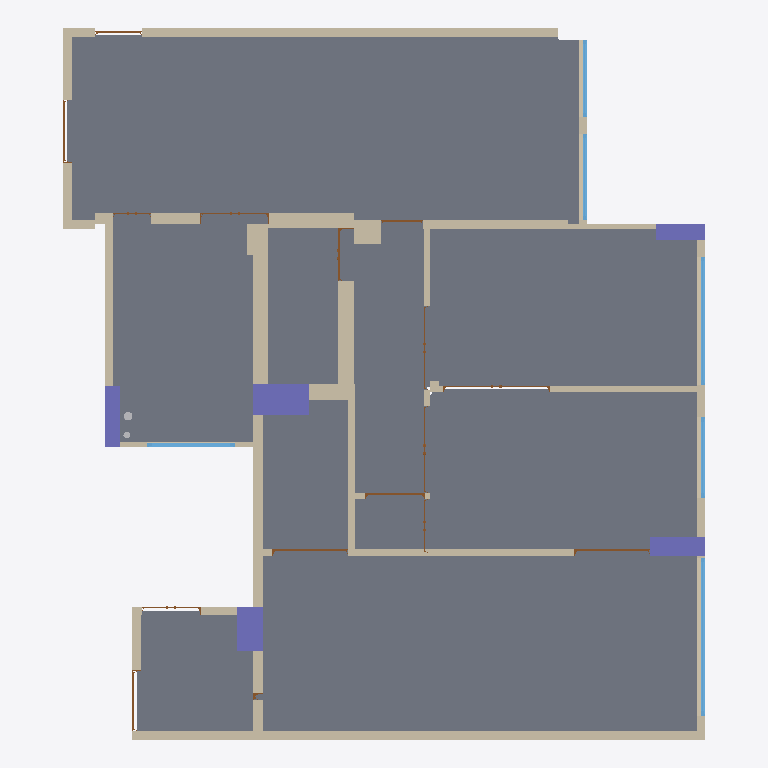
Plan cut of the same IFC building model at storey 'Level 1' (level 0.00 m, cut at 1.40 m), seen from above with north up, elements coloured by IFC class: 29 walls (beige), 15 doors (brown), 9 slabs (grey), 6 windows (light blue), 5 columns (violet), 2 other elements (light grey). Cut surfaces are drawn darker.
Extent 11.1 m × 12.3 m × 3.1 m (x, y, z). Storeys (2): Level 1 at 0.00 m; Level 2 at 2.88 m. Elements (93): 30 IfcWallStandardCase, 20 IfcSlab, 16 IfcDoor, 11 IfcBeam, 7 IfcWindow, 5 IfcColumn, 4 IfcFlowSegment.

HEADER;
FILE_DESCRIPTION(('ViewDefinition [CoordinationView_V2.0]'),'2;1');
FILE_NAME('001','2021-04-28T13:49:47',(''),(''),'SJ-NTU','SJ-NTU','');
FILE_SCHEMA(('IFC2X3'));
ENDSEC;
DATA;
#120=IFCPROJECT('2L2MQvIyL8zh_EWRuztciI',#41,'Project Number',$,$,'Project Name','Project Status',(#112),#107);
#149=IFCSITE('2L2MQvIyL8zh_EWRuztciG',#41,'Default',$,$,#148,$,$,.ELEMENT.,$,$,$,$,$);
#130=IFCBUILDING('2L2MQvIyL8zh_EWRuztciJ',#41,'',$,$,#32,$,'',.ELEMENT.,$,$,$);
#139=IFCBUILDINGSTOREY('2L2MQvIyL8zh_EWRx28PMn',#41,'Level 1',$,'Level:Level Head - FFL',#137,$,'Level 1',.ELEMENT.,0.0);
#145=IFCBUILDINGSTOREY('2L2MQvIyL8zh_EWRx28Pu1',#41,'Level 2',$,'Level:Level Head - FFL',#144,$,'Level 2',.ELEMENT.,2883.98241996765);
#6833=IFCSLAB('2ZpM9oExLA8BsnkNVgGs9Q',#41,'Floor:0:428117',$,'Floor:0',#6798,#6831,'428117',.FLOOR.);
#6589=IFCSLAB('2ZpM9oExLA8BsnkNVgGs8v',#41,'Floor:0:428086',$,'Floor:0',#6558,#6587,'428086',.FLOOR.);
#6670=IFCSLAB('2ZpM9oExLA8BsnkNVgGs8m',#41,'Floor:0:428095',$,'Floor:0',#6645,#6668,'428095',.FLOOR.);
#6742=IFCSLAB('2ZpM9oExLA8BsnkNVgGs98',#41,'Floor:0:428103',$,'Floor:0',#6726,#6740,'428103',.FLOOR.);
#6905=IFCSLAB('2ZpM9oExLA8BsnkNVgGs9I',#41,'Floor:0:428125',$,'Floor:0',#6889,#6903,'428125',.FLOOR.);
#6977=IFCSLAB('2ZpM9oExLA8BsnkNVgGs9g',#41,'Floor:0:428133',$,'Floor:0',#6961,#6975,'428133',.FLOOR.);
#7121=IFCSLAB('2ZpM9oExLA8BsnkNVgGs9w',#41,'Floor:0:428149',$,'Floor:0',#7105,#7119,'428149',.FLOOR.);
#7193=IFCSLAB('2ZpM9oExLA8BsnkNVgGs9o',#41,'Floor:0:428157',$,'Floor:0',#7177,#7191,'428157',.FLOOR.);
#7049=IFCSLAB('2ZpM9oExLA8BsnkNVgGs9Y',#41,'Floor:0:428141',$,'Floor:0',#7033,#7047,'428141',.FLOOR.);
#2302=IFCWALLSTANDARDCASE('2ZpM9oExLA8BsnkNVgGsZ8',#41,'Basic Wall:150:426695',$,'Basic Wall:150',#2282,#2300,'426695');
#3095=IFCWALLSTANDARDCASE('2ZpM9oExLA8BsnkNVgGsZk',#41,'Basic Wall:150:426721',$,'Basic Wall:150',#3075,#3093,'426721');
#4336=IFCWALLSTANDARDCASE('2ZpM9oExLA8BsnkNVgGsa9',#41,'Basic Wall:273:426758',$,'Basic Wall:273',#4316,#4334,'426758');
#5176=IFCWALLSTANDARDCASE('2ZpM9oExLA8BsnkNVgGsaK',#41,'Basic Wall:164:426779',$,'Basic Wall:164',#5156,#5174,'426779');
#4419=IFCWALLSTANDARDCASE('2ZpM9oExLA8BsnkNVgGsa5',#41,'Basic Wall:286:426762',$,'Basic Wall:286',#4399,#4417,'426762');
#5680=IFCCOLUMN('2ZpM9oExLA8BsnkNVgGsq4',#41,'Rectangular - Precast:538x970:427787',$,'Rectangular - Precast:538x970',#5679,#5672,'427787');
#1366=IFCWALLSTANDARDCASE('2ZpM9oExLA8BsnkNVgGsYy',#41,'Basic Wall:116:426675',$,'Basic Wall:116',#1339,#1364,'426675');
#4976=IFCWALLSTANDARDCASE('2ZpM9oExLA8BsnkNVgGsaN',#41,'Basic Wall:150:426776',$,'Basic Wall:150',#4956,#4974,'426776');
#3694=IFCWALLSTANDARDCASE('2ZpM9oExLA8BsnkNVgGsZ$',#41,'Basic Wall:162:426736',$,'Basic Wall:162',#3674,#3692,'426736');
#4015=IFCWALLSTANDARDCASE('2ZpM9oExLA8BsnkNVgGsZs',#41,'Basic Wall:150:426745',$,'Basic Wall:150',#3995,#4013,'426745');
#2219=IFCWALLSTANDARDCASE('2ZpM9oExLA8BsnkNVgGsZA',#41,'Basic Wall:126:426693',$,'Basic Wall:126',#2199,#2217,'426693');
#5609=IFCCOLUMN('2ZpM9oExLA8BsnkNVgGsq9',#41,'Rectangular - Precast:442x761:427782',$,'Rectangular - Precast:442x761',#5608,#5603,'427782');
#3777=IFCWALLSTANDARDCASE('2ZpM9oExLA8BsnkNVgGsZy',#41,'Basic Wall:150:426739',$,'Basic Wall:150',#3757,#3775,'426739');
#5400=IFCCOLUMN('2ZpM9oExLA8BsnkNVgGspu',#41,'Rectangular - Precast:340x961:427767',$,'Rectangular - Precast:340x961',#5399,#5392,'427767');
#4634=IFCWALLSTANDARDCASE('2ZpM9oExLA8BsnkNVgGsaT',#41,'Basic Wall:264:426770',$,'Basic Wall:264',#4614,#4632,'426770');
#2670=IFCWALLSTANDARDCASE('2ZpM9oExLA8BsnkNVgGsZT',#41,'Basic Wall:111:426706',$,'Basic Wall:111',#2650,#2668,'426706');
#5540=IFCCOLUMN('2ZpM9oExLA8BsnkNVgGsqE',#41,'Rectangular - Precast:265x1071:427777',$,'Rectangular - Precast:265x1071',#5539,#5534,'427777');
#1720=IFCWALLSTANDARDCASE('2ZpM9oExLA8BsnkNVgGsYr',#41,'Basic Wall:150:426682',$,'Basic Wall:150',#1700,#1718,'426682');
#3494=IFCWALLSTANDARDCASE('2ZpM9oExLA8BsnkNVgGsZa',#41,'Basic Wall:150:426731',$,'Basic Wall:150',#3474,#3492,'426731');
#5471=IFCCOLUMN('2ZpM9oExLA8BsnkNVgGspp',#41,'Rectangular - Precast:288x853:427772',$,'Rectangular - Precast:288x853',#5470,#5463,'427772');
#3209=IFCWALLSTANDARDCASE('2ZpM9oExLA8BsnkNVgGsZe',#41,'Basic Wall:197:426727',$,'Basic Wall:197',#3189,#3207,'426727');
#2491=IFCWALLSTANDARDCASE('2ZpM9oExLA8BsnkNVgGsZ0',#41,'Basic Wall:164:426703',$,'Basic Wall:164',#2471,#2489,'426703');
#4121=IFCWALLSTANDARDCASE('2ZpM9oExLA8BsnkNVgGsZn',#41,'Basic Wall:375:426750',$,'Basic Wall:375',#4101,#4119,'426750');
#4204=IFCWALLSTANDARDCASE('2ZpM9oExLA8BsnkNVgGsaD',#41,'Basic Wall:413:426754',$,'Basic Wall:413',#4184,#4202,'426754');
#36089=IFCWINDOW('2ZpM9oExLA8BsnkNVgGqE6',#41,'CSA1:2159×2742:436617',$,'CSA1:2159×2742',#36088,#36083,'436617',2159.10410881042,2741.60004078833);
#4551=IFCWALLSTANDARDCASE('2ZpM9oExLA8BsnkNVgGsa1',#41,'Basic Wall:279:426766',$,'Basic Wall:279',#4531,#4549,'426766');
#1899=IFCWALLSTANDARDCASE('2ZpM9oExLA8BsnkNVgGsYm',#41,'Basic Wall:103:426687',$,'Basic Wall:103',#1879,#1897,'426687');
#4717=IFCWALLSTANDARDCASE('2ZpM9oExLA8BsnkNVgGsaR',#41,'Basic Wall:150:426772',$,'Basic Wall:150',#4697,#4715,'426772');
#36430=IFCWINDOW('2ZpM9oExLA8BsnkNVgGqEQ',#41,'CSA1:1199×2213:436629',$,'CSA1:1199×2213',#36429,#36424,'436629',1199.20492172241,2213.02998402329);
#2823=IFCWALLSTANDARDCASE('2ZpM9oExLA8BsnkNVgGsZO',#41,'Basic Wall:94:426711',$,'Basic Wall:94',#2803,#2821,'426711');
#36940=IFCWINDOW('2ZpM9oExLA8BsnkNVgGqEg',#41,'CSA1:1120×1517:436645',$,'CSA1:1120×1517',#36939,#36934,'436645',1119.96400356293,1517.28675000029);
#36600=IFCWINDOW('2ZpM9oExLA8BsnkNVgGqEM',#41,'CSA1:1908×1494:436633',$,'CSA1:1908×1494',#36599,#36594,'436633',1907.85896778106,1494.30996406716);
#36260=IFCWINDOW('2ZpM9oExLA8BsnkNVgGqEU',#41,'CSA1:1083×1397:436625',$,'CSA1:1083×1397',#36259,#36254,'436625',1082.5400352478,1396.67034361464);
#3883=IFCWALLSTANDARDCASE('2ZpM9oExLA8BsnkNVgGsZu',#41,'Basic Wall:90:426743',$,'Basic Wall:90',#3863,#3881,'426743');
#36770=IFCWINDOW('2ZpM9oExLA8BsnkNVgGqEI',#41,'CSA1:1825×1351:436637',$,'CSA1:1825×1351',#36769,#36764,'436637',1824.75399971008,1351.29606929182);
#4823=IFCWALLSTANDARDCASE('2ZpM9oExLA8BsnkNVgGsaP',#41,'Basic Wall:150:426774',$,'Basic Wall:150',#4803,#4821,'426774');
#3152=IFCWALLSTANDARDCASE('2ZpM9oExLA8BsnkNVgGsZi',#41,'Basic Wall:150:426723',$,'Basic Wall:150',#3132,#3150,'426723');
#3038=IFCWALLSTANDARDCASE('2ZpM9oExLA8BsnkNVgGsZH',#41,'Basic Wall:150:426718',$,'Basic Wall:150',#3018,#3036,'426718');
#13468=IFCDOOR('2ZpM9oExLA8BsnkNVgGtxL',#41,'DY:2125×1306:431322',$,'DY:2125×1306',#13467,#13462,'431322',2138.99900000001,1326.1599751299);
#35893=IFCDOOR('2ZpM9oExLA8BsnkNVgGtyv',#41,'DY:2083×1304:431414',$,'DY:2083×1304',#35892,#35887,'431414',2138.99900000001,1323.85995109383);
#15193=IFCDOOR('2ZpM9oExLA8BsnkNVgGtxj',#41,'DY:2310×1832:431330',$,'DY:2310×1832',#15192,#15187,'431330',2320.08100509448,1851.83002750363);
#18643=IFCDOOR('2ZpM9oExLA8BsnkNVgGtxn',#41,'DY:2128×1070:431358',$,'DY:2128×1070',#18642,#18637,'431358',2138.99900000001,1089.52504976241);
#11743=IFCDOOR('2ZpM9oExLA8BsnkNVgGtxP',#41,'DY:2094×1017:431318',$,'DY:2094×1017',#11742,#11737,'431318',2138.99900000001,1037.42005502853);
#30718=IFCDOOR('2ZpM9oExLA8BsnkNVgGtyb',#41,'DY:2187×1036:431402',$,'DY:2187×1036',#30717,#30712,'431402',2197.09945678515,1055.55965580989);
#25543=IFCDOOR('2ZpM9oExLA8BsnkNVgGtyL',#41,'DY:1464×904:431386',$,'DY:1464×904',#25542,#25537,'431386',2138.99900000001,1010.0);
#20368=IFCDOOR('2ZpM9oExLA8BsnkNVgGtyD',#41,'DY:2035×1170:431362',$,'DY:2035×1170',#20367,#20362,'431362',2138.99900000001,1189.69001470976);
#28993=IFCDOOR('2ZpM9oExLA8BsnkNVgGtyj',#41,'DY:2168×1504:431394',$,'DY:2168×1504',#28992,#28987,'431394',2177.50693321032,1524.07028426862);
#16918=IFCDOOR('2ZpM9oExLA8BsnkNVgGtxr',#41,'DY:1675×801:431354',$,'DY:1675×801',#16917,#16912,'431354',2138.99900000001,1010.0);
#23818=IFCDOOR('2ZpM9oExLA8BsnkNVgGtyP',#41,'DY:2200×1452:431382',$,'DY:2200×1452',#23817,#23812,'431382',2210.23775100512,1471.8299124851);
#27268=IFCDOOR('2ZpM9oExLA8BsnkNVgGtyH',#41,'DY:1962×715:431390',$,'DY:1962×715',#27267,#27262,'431390',2138.99900000001,1010.00000000001);
#32443=IFCDOOR('2ZpM9oExLA8BsnkNVgGtyX',#41,'DY:1534×1005:431406',$,'DY:1534×1005',#32442,#32437,'431406',2138.99900000001,1025.41709143756);
#10018=IFCDOOR('2ZpM9oExLA8BsnkNVgGtxT',#41,'DY:2117×926:431314',$,'DY:2117×926',#10017,#10012,'431314',2138.99900000001,1010.00000000001);
#2359=IFCWALLSTANDARDCASE('2ZpM9oExLA8BsnkNVgGsZ4',#41,'Basic Wall:111:426699',$,'Basic Wall:111',#2339,#2357,'426699');
#37314=IFCFLOWSEGMENT('1IOtv74JL2j8Ci$jb5SiWD',#41,'Pipe Types:Default:440568',$,'Pipe Types:Default',#37288,#37303,'440568');
#22093=IFCDOOR('2ZpM9oExLA8BsnkNVgGty1',#41,'DY:2125×654:431374',$,'DY:2125×654',#22092,#22087,'431374',2138.99900000001,1010.0);
#2955=IFCWALLSTANDARDCASE('2ZpM9oExLA8BsnkNVgGsZJ',#41,'Basic Wall:191:426716',$,'Basic Wall:191',#2935,#2953,'426716');
#37400=IFCFLOWSEGMENT('1IOtv74JL2j8Ci$jb5SiWE',#41,'Pipe Types:Default:440571',$,'Pipe Types:Default',#37383,#37398,'440571');
ENDSEC;